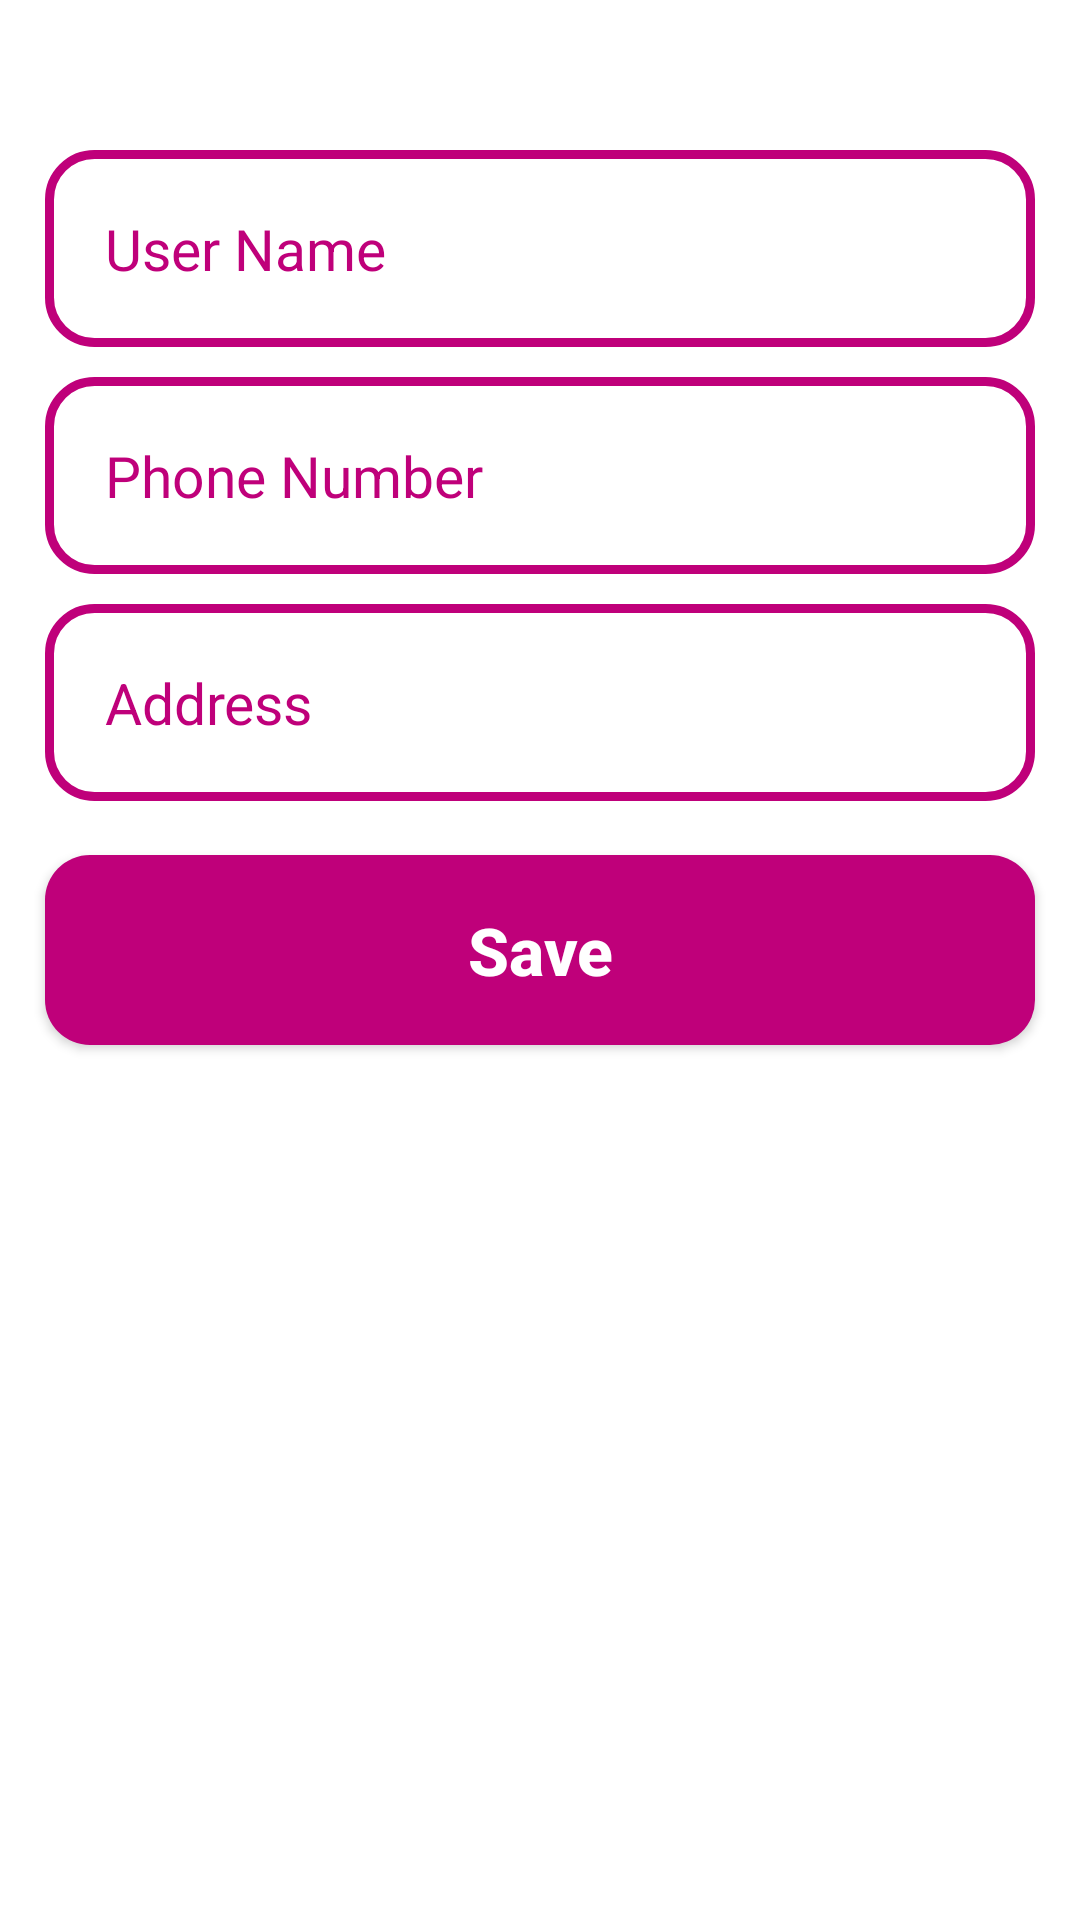

Layout XML and referenced resources for this Android screen:
<!-- AndroidManifest.xml: application theme Theme.Ass1DB -->
<!-- res/layout/activity_main.xml -->
<?xml version="1.0" encoding="utf-8"?>
<RelativeLayout xmlns:android="http://schemas.android.com/apk/res/android"
    xmlns:app="http://schemas.android.com/apk/res-auto"
    xmlns:tools="http://schemas.android.com/tools"
    android:layout_width="match_parent"
    android:layout_height="match_parent"
    tools:context=".MainActivity">


    <EditText
        android:id="@+id/userNameET"
        android:layout_width="match_parent"
        android:layout_height="wrap_content"
        android:background="@drawable/input"
        android:padding="20dp"
        android:layout_marginLeft="15dp"
        android:layout_marginRight="15dp"
        android:layout_marginTop="50dp"
        android:hint="User Name"
        android:inputType="text"
        android:textColor="@android:color/black"
        android:textColorHint="@color/colorPrimaryDark"
        android:textSize="19sp"
        />

    <EditText
        android:id="@+id/phoneET"
        android:layout_width="match_parent"
        android:layout_height="wrap_content"
        android:layout_below="@id/userNameET"
        android:background="@drawable/input"
        android:padding="20dp"
        android:layout_marginLeft="15dp"
        android:layout_marginRight="15dp"
        android:layout_marginTop="10dp"
        android:hint="Phone Number"
        android:inputType="text"
        android:textColor="@android:color/black"
        android:textColorHint="@color/colorPrimaryDark"
        android:textSize="19sp"
        />
    <EditText
        android:id="@+id/addressET"
        android:layout_width="match_parent"
        android:layout_height="wrap_content"
        android:layout_below="@id/phoneET"
        android:background="@drawable/input"
        android:padding="20dp"
        android:layout_marginLeft="15dp"
        android:layout_marginRight="15dp"
        android:layout_marginTop="10dp"
        android:hint="Address"
        android:inputType="text"
        android:textColor="@android:color/black"
        android:textColorHint="@color/colorPrimaryDark"
        android:textSize="19sp"
        />
    <LinearLayout
        android:id="@+id/linearlayout_1"
        android:layout_width="match_parent"
        android:layout_height="wrap_content"
        android:orientation="horizontal"
        android:layout_below="@+id/addressET"
        android:layout_marginTop="8dp">



    </LinearLayout>

    <Button
        android:id="@+id/save_btn"
        android:layout_width="match_parent"
        android:layout_height="wrap_content"
        android:layout_below="@+id/linearlayout_1"
        android:layout_marginTop="10dp"
        android:layout_marginLeft="15dp"
        android:layout_marginRight="15dp"
        android:background="@drawable/button"
        android:padding="17dp"
        android:textAllCaps="false"
        android:textSize="22sp"
        android:textStyle="bold"
        android:text="Save"
        android:textColor="@android:color/white"
        />


</RelativeLayout>
<!-- resources referenced by this layout -->
<resources>
  <color name="colorPrimaryDark">#BF007A</color>
  <!-- drawable button (drawable-v24) -->
  <?xml version="1.0" encoding="utf-8"?>
  <shape xmlns:android="http://schemas.android.com/apk/res/android">
  <solid
      android:color="@color/colorPrimary">
  
  </solid>
      <corners
          android:radius="15dp">
  
      </corners>
  
  </shape>
  <!-- drawable input (drawable-v24) -->
  <?xml version="1.0" encoding="utf-8"?>
  <shape xmlns:android="http://schemas.android.com/apk/res/android">
  <stroke
      android:color="@color/colorPrimaryDark"
      android:width="3dp">
  </stroke>
      <corners
          android:radius="15dp">
  
      </corners>
  </shape>
  <style name="Theme.Ass1DB" parent="Theme.MaterialComponents.DayNight.DarkActionBar">
          
          <item name="colorPrimary">@color/purple_500</item>
          <item name="colorPrimaryVariant">@color/purple_700</item>
          <item name="colorOnPrimary">@color/white</item>
          
          <item name="colorSecondary">@color/teal_200</item>
          <item name="colorSecondaryVariant">@color/teal_700</item>
          <item name="colorOnSecondary">@color/black</item>
          
          <item name="android:statusBarColor" tools:targetApi="l">?attr/colorPrimaryVariant</item>
          
      </style>
  <color name="colorPrimary">#BF007A</color>
  <color name="purple_500">#BF007A</color>
  <color name="purple_700">#BF007A</color>
  <color name="white">#FFFFFFFF</color>
  <color name="teal_200">#BF007A</color>
  <color name="teal_700">#FF018786</color>
  <color name="black">#FF000000</color>
</resources>
